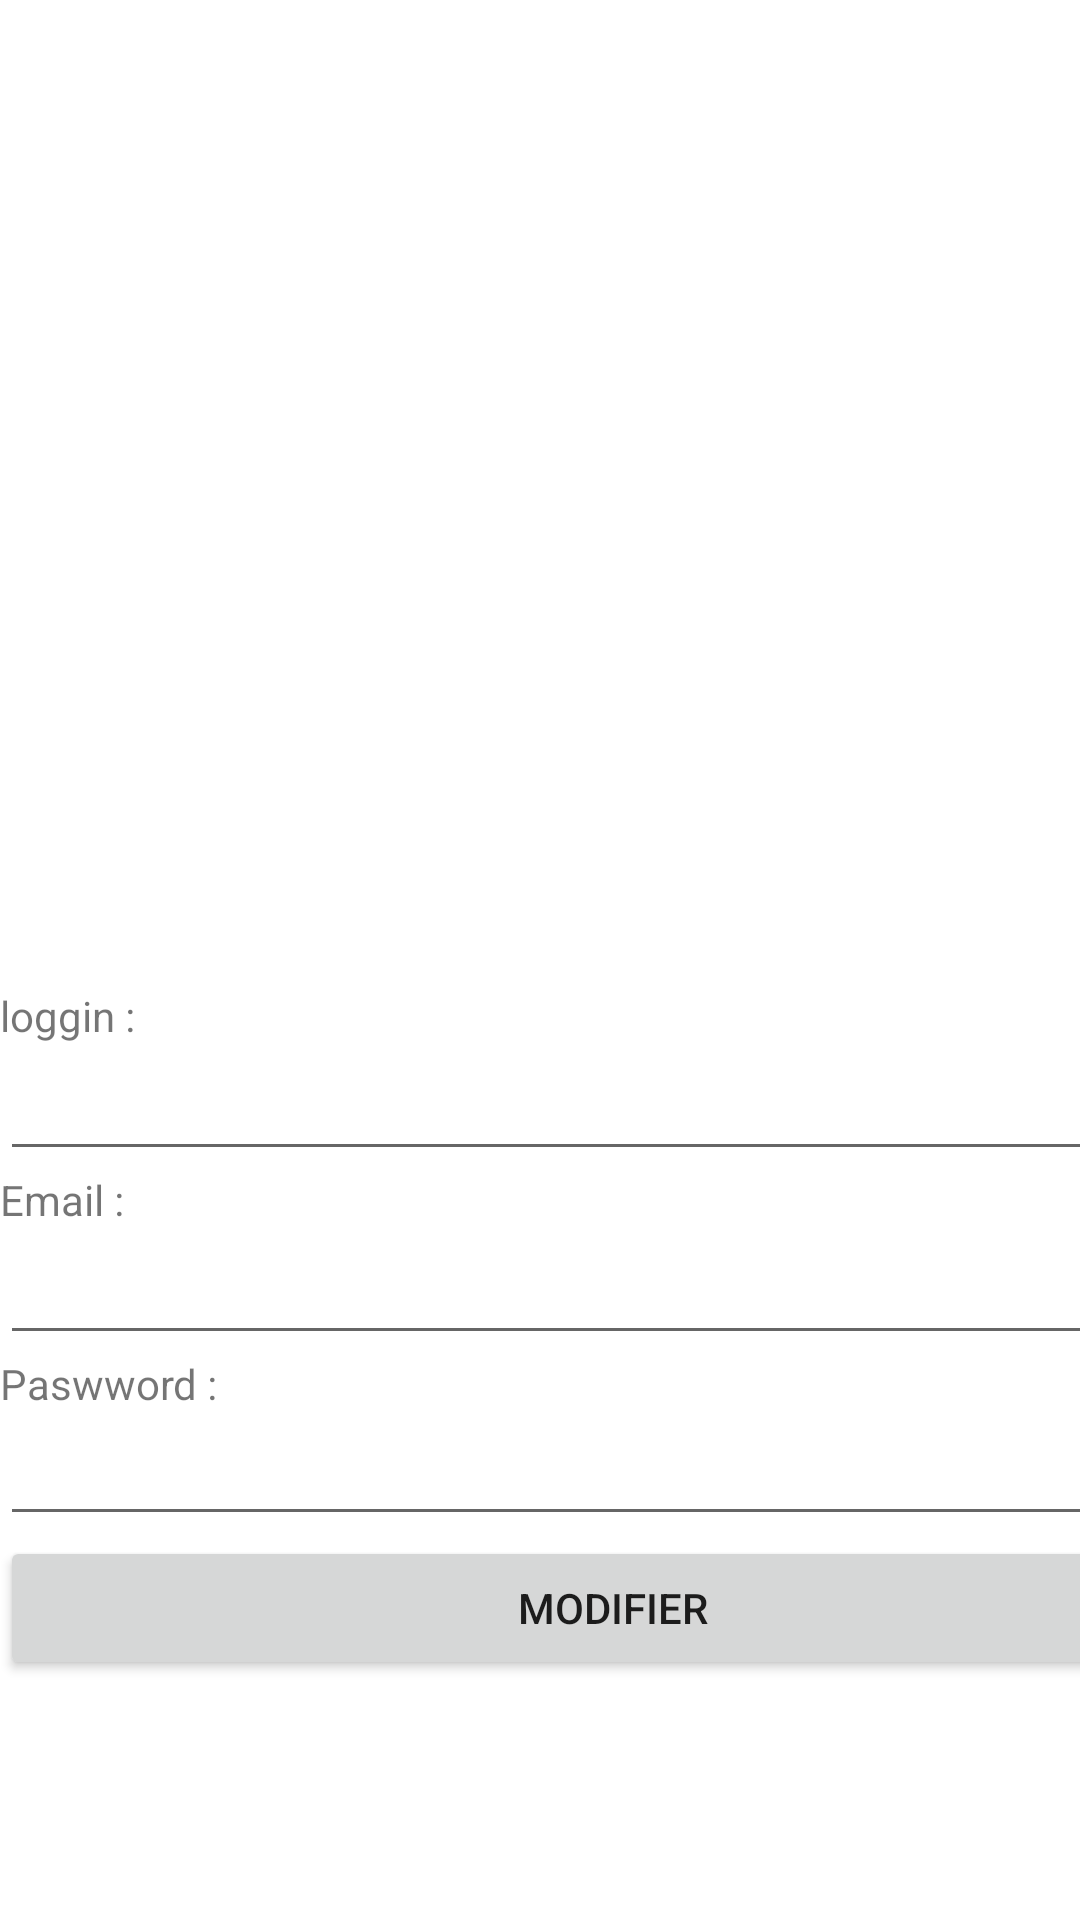

Here is an Android app screen rendered from its layout file. Give the layout XML and the strings, colors and styles it references.
<!-- AndroidManifest.xml: application theme Theme.AppsPizza -->
<!-- res/layout/activity_profile.xml -->
<?xml version="1.0" encoding="utf-8"?>
<androidx.constraintlayout.widget.ConstraintLayout xmlns:android="http://schemas.android.com/apk/res/android"
    xmlns:app="http://schemas.android.com/apk/res-auto"
    xmlns:tools="http://schemas.android.com/tools"
    android:layout_width="match_parent"
    android:layout_height="match_parent"
    tools:context=".Profile">

    <LinearLayout
        android:layout_width="409dp"
        android:layout_height="729dp"
        android:orientation="vertical"
        tools:layout_editor_absoluteX="1dp"
        tools:layout_editor_absoluteY="1dp"
        >

        <ImageView
            android:id="@+id/imageView"
            android:layout_width="192dp"
            android:layout_height="270dp"
            android:layout_gravity="center"
            android:layout_weight="1"
            android:src="@mipmap/man"
            tools:srcCompat="@tools:sample/avatars" />

        <LinearLayout
            android:layout_width="match_parent"
            android:layout_height="400dp"

            android:orientation="vertical">
            <TextView
                android:layout_width="100dp"
                android:layout_height="20dp"
                android:text="loggin : "/>

            <EditText
                android:id="@+id/profnom"
                android:layout_width="match_parent"
                android:layout_height="wrap_content"
                android:ems="10"
                android:inputType="textPersonName"
                 />

            <TextView
                android:layout_width="100dp"
                android:layout_height="20dp"
                android:text="Email : "/>

            <EditText
                android:id="@+id/profemail"
                android:layout_width="match_parent"
                android:layout_height="wrap_content"
                android:ems="10"
                android:inputType="textPersonName"
               />

            <TextView
                android:id="@+id/Password"
                android:layout_width="match_parent"
                android:layout_height="wrap_content"
                android:text="Paswword : " />

            <EditText
                android:id="@+id/profpass"
                android:layout_width="match_parent"
                android:layout_height="wrap_content"
                android:ems="10"
                android:inputType="textPersonName"
                 />

            <Button
                android:id="@+id/btnmodifprof"
                android:layout_width="match_parent"
                android:layout_height="wrap_content"
                android:text="Modifier" />

        </LinearLayout>


    </LinearLayout>
</androidx.constraintlayout.widget.ConstraintLayout>
<!-- resources referenced by this layout -->
<resources>
  <style name="Theme.AppsPizza" parent="Theme.MaterialComponents.DayNight.DarkActionBar">
          
          <item name="colorPrimary">#FF3333</item>
          <item name="colorPrimaryVariant">#FF3333</item>
          <item name="colorOnPrimary">@color/white</item>
          
          <item name="colorSecondary">@color/teal_200</item>
          <item name="colorSecondaryVariant">@color/teal_700</item>
          <item name="colorOnSecondary">@color/white</item>
          
          <item name="android:statusBarColor" tools:targetApi="l">?attr/colorPrimaryVariant</item>
          
      </style>
  <!-- not gathered from this repository: default colours our renderer supplied (Android Studio template values) -->
  <color name="teal_200">#FF03DAC5</color>
  <color name="teal_700">#FF018786</color>
  <color name="white">#FFFFFFFF</color>
</resources>
